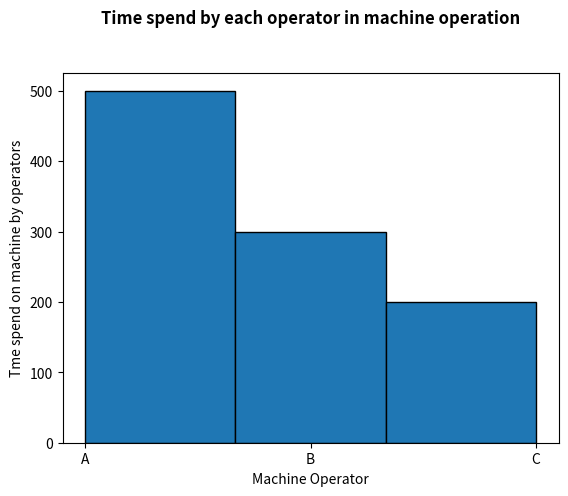

The script that saved this image:
#Prob 2.6

#Including Libraries 
import numpy as np
import random
import matplotlib.pyplot as plt

#Defining functions

#Function to generate random set of product values for A/B/C marked as Normal or Defective
def production_set(percentage,size,true_value,false_value):
  value=[]
  i=0
  for i in range(size):
    if(i<(percentage/100)*size):
      value.append(false_value)
    else:
      value.append(true_value)
  random.shuffle(value)
  return value

#Function to count a particular element in a set  
def count(string,found):
  count_value=0
  i=0
  for i in range(len(string)):
    if string[i]==found:
      count_value = count_value + 1
  return count_value

#Function to generate a set of time duration of work of each employee
def job_time(time_A,time_B,time_C,time):
  time_series = []
  if ((time_A+time_B+time_C)==100):
    print("All workers covered")
    time_A = (time_A/100)*time
    time_B = (time_B/100)*time
    time_C = (time_C/100)*time
    for i in range(time):
      if i< time_A:
        time_series.append('A')
      if (time_A<=i) &(i<(time_B+time_A)):
        time_series.append('B')
      if i>= (time_A + time_B ):
        time_series.append('C')
    return time_series
  else :
    print("Error imput : all workers not covered")
  
#Function to calculate probability
def probability(sub_space_length,sample_space_length):
  return sub_space_length/sample_space_length

#Generating sample set
work_distribution = job_time(50,30,20,1000)
defective_A = production_set(1,1000,'N','A')
defective_B = production_set(5,1000,'N','B')
defective_C = production_set(7,1000,'N','C')

#Plotting work distribution
plt.hist(work_distribution,bins = 3,edgecolor='black')
plt.xlabel('Machine Operator') 
plt.ylabel('Tme spend on machine by operators') 
  
plt.title('Time spend by each operator in machine operation\n\n', 
          fontweight ="bold") 
  
plt.show() 

#P(A)
P_A = probability(count(work_distribution,'A'),len(work_distribution))

#P(B)
P_B = probability(count(work_distribution,'B'),len(work_distribution))

#P(C)
P_C = probability(count(work_distribution,'C'),len(work_distribution))

#P(D|A)
P_D_given_A = probability(count(defective_A,'A'),len(defective_A))

#P(D|B)
P_D_given_B =  probability(count(defective_B,'B'),len(defective_B))

#P(D|C)
P_D_given_C =  probability(count(defective_C,'C'),len(defective_C))

#P(A|D)
P_A_given_D = (P_A*P_D_given_A)/(P_A*P_D_given_A + P_B*P_D_given_B + P_C*P_D_given_C)

print("Probability that a defective item is produced and it is produced by A is : {0:.3f}".format(P_A_given_D))
